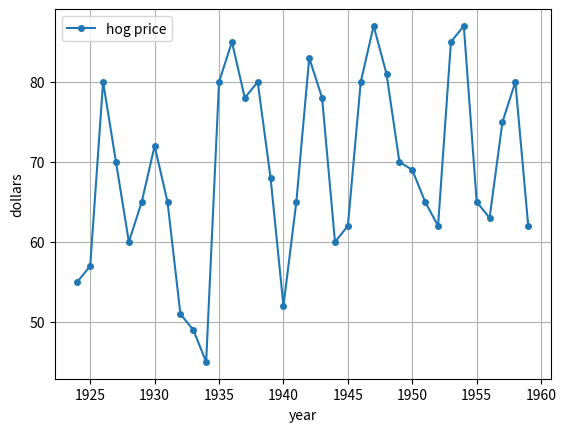
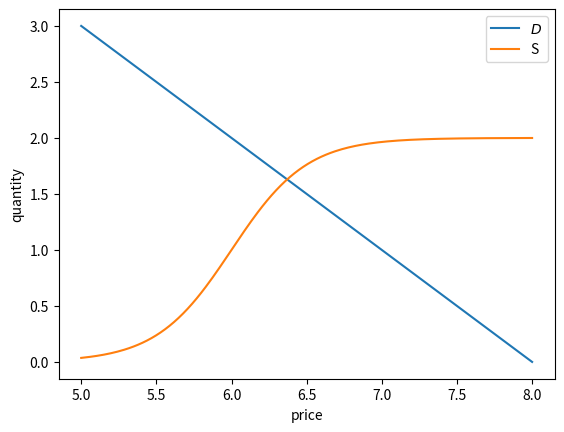
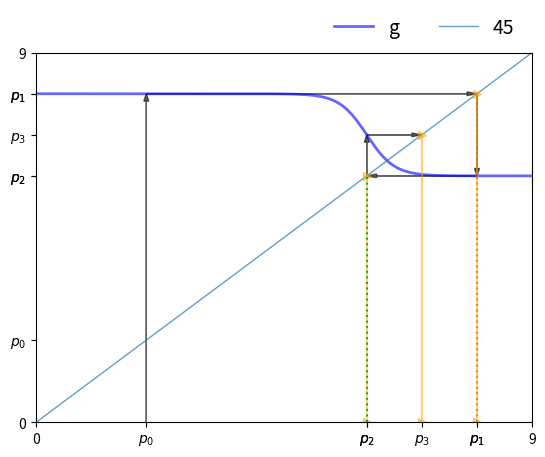
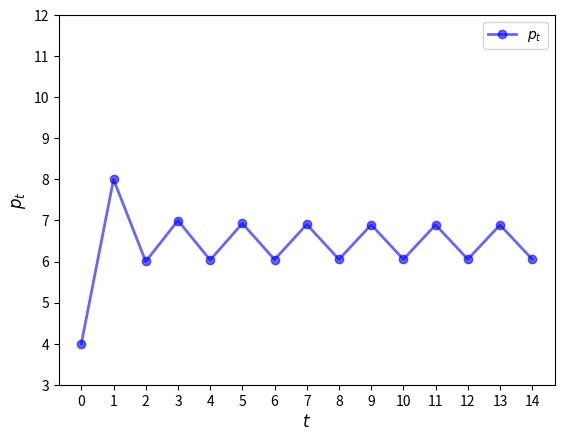
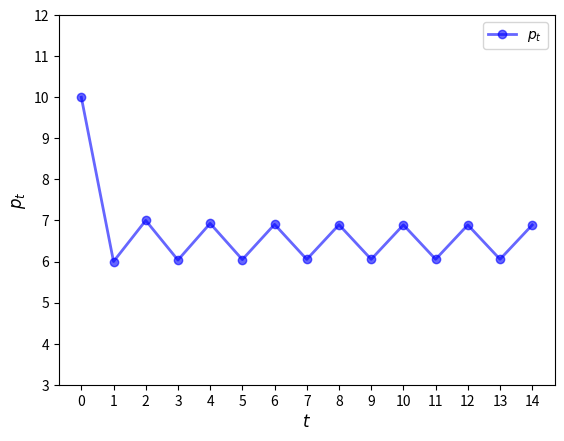
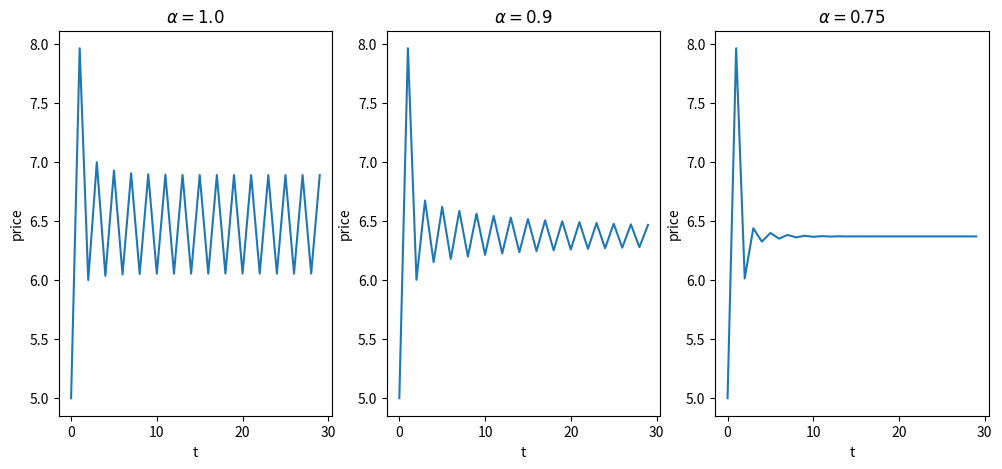
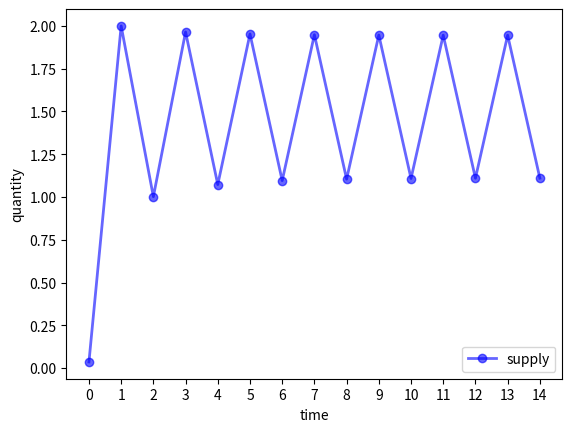
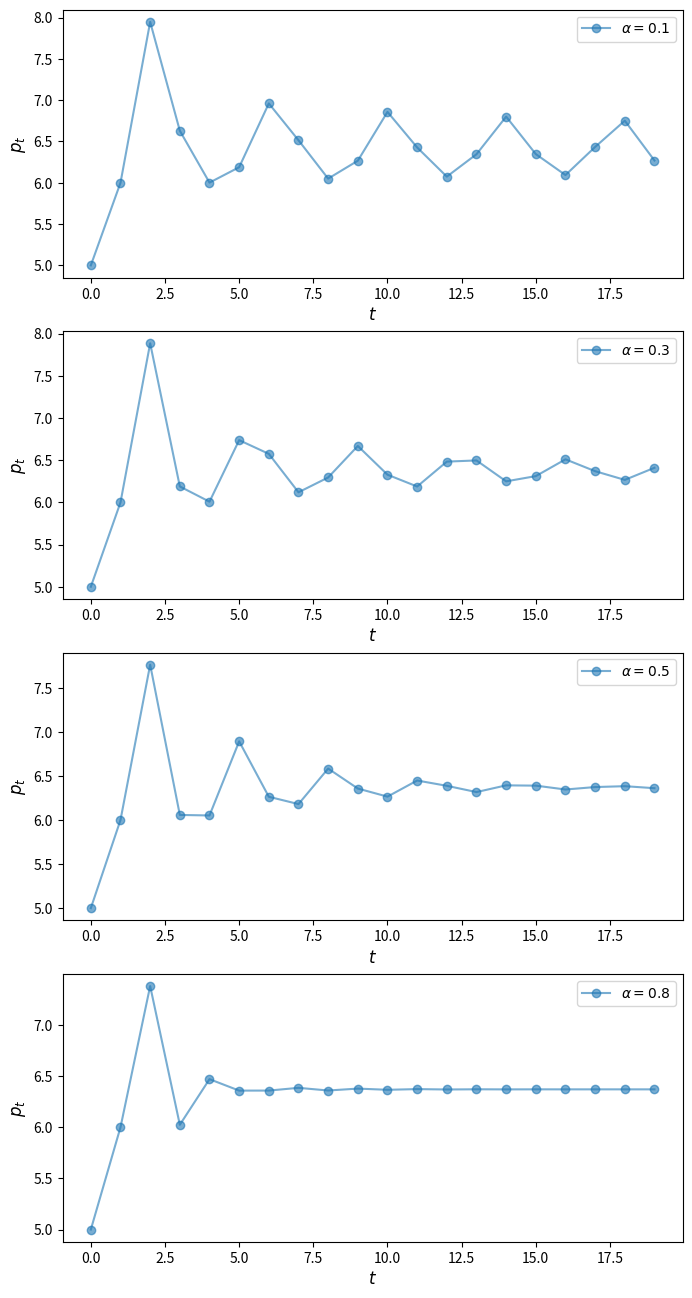

Python code for these plots, in order:
import numpy as np
import matplotlib.pyplot as plt

hog_prices = [55, 57, 80, 70, 60, 65, 72, 65, 51, 49, 45, 80, 85,
              78, 80, 68, 52, 65, 83, 78, 60, 62, 80, 87, 81, 70,
              69, 65, 62, 85, 87, 65, 63, 75, 80, 62]
years = np.arange(1924, 1960)
fig, ax = plt.subplots()
ax.plot(years, hog_prices, '-o', ms=4, label='hog price')
ax.set_xlabel('year')
ax.set_ylabel('dollars')
ax.legend()
ax.grid()
plt.show()

class Market:

    def __init__(self,
                 a=8,      # demand parameter
                 b=1,      # demand parameter
                 c=6,      # supply parameter
                 d=1,      # supply parameter
                 λ=2.0):   # supply parameter
        self.a, self.b, self.c, self.d = a, b, c, d
        self.λ = λ

    def demand(self, p):
        a, b = self.a, self.b
        return a - b * p

    def supply(self, p):
        c, d, λ = self.c, self.d, self.λ
        return np.tanh(λ * (p - c)) + d

p_grid = np.linspace(5, 8, 200)
m = Market()
fig, ax = plt.subplots()

ax.plot(p_grid, m.demand(p_grid), label="$D$")
ax.plot(p_grid, m.supply(p_grid), label="S")
ax.set_xlabel("price")
ax.set_ylabel("quantity")
ax.legend()

plt.show()

def g(model, current_price):
    """
    Function to find the next price given the current price
    and Market model
    """
    a, b = model.a, model.b
    next_price = - (model.supply(current_price) - a) / b
    return next_price

def plot45(model, pmin, pmax, p0, num_arrows=5):
    """
    Function to plot a 45 degree plot

    Parameters
    ==========

    model: Market model

    pmin: Lower price limit

    pmax: Upper price limit

    p0: Initial value of price (needed to simulate prices)

    num_arrows: Number of simulations to plot
    """
    pgrid = np.linspace(pmin, pmax, 200)

    fig, ax = plt.subplots()
    ax.set_xlim(pmin, pmax)
    ax.set_ylim(pmin, pmax)

    hw = (pmax - pmin) * 0.01
    hl = 2 * hw
    arrow_args = dict(fc="k", ec="k", head_width=hw,
            length_includes_head=True, lw=1,
            alpha=0.6, head_length=hl)

    ax.plot(pgrid, g(model, pgrid), 'b-',
            lw=2, alpha=0.6, label='g')
    ax.plot(pgrid, pgrid, lw=1, alpha=0.7, label='45')

    x = p0
    xticks = [pmin]
    xtick_labels = [pmin]

    for i in range(num_arrows):
        if i == 0:
            ax.arrow(x, 0.0, 0.0, g(model, x),
                     **arrow_args)
        else:
            ax.arrow(x, x, 0.0, g(model, x) - x,
                     **arrow_args)
            ax.plot((x, x), (0, x), ls='dotted')

        ax.arrow(x, g(model, x),
                 g(model, x) - x, 0, **arrow_args)
        xticks.append(x)
        xtick_labels.append(r'$p_{}$'.format(str(i)))

        x = g(model, x)
        xticks.append(x)
        xtick_labels.append(r'$p_{}$'.format(str(i+1)))
        ax.plot((x, x), (0, x), '->', alpha=0.5, color='orange')

    xticks.append(pmax)
    xtick_labels.append(pmax)
    ax.set_xticks(xticks)
    ax.set_yticks(xticks)
    ax.set_xticklabels(xtick_labels)
    ax.set_yticklabels(xtick_labels)

    bbox = (0., 1.04, 1., .104)
    legend_args = {'bbox_to_anchor': bbox, 'loc': 'upper right'}

    ax.legend(ncol=2, frameon=False, **legend_args, fontsize=14)
    plt.show()

m = Market()

plot45(m, 0, 9, 2, num_arrows=3)

def ts_plot_price(model,             # Market model
                  p0,                # Initial price
                  y_a=3, y_b= 12,    # Controls y-axis
                  ts_length=10):     # Length of time series
    """
    Function to simulate and plot the time series of price.

    """
    fig, ax = plt.subplots()
    ax.set_xlabel(r'$t$', fontsize=12)
    ax.set_ylabel(r'$p_t$', fontsize=12)
    p = np.empty(ts_length)
    p[0] = p0
    for t in range(1, ts_length):
        p[t] = g(model, p[t-1])
    ax.plot(np.arange(ts_length),
            p,
            'bo-',
            alpha=0.6,
            lw=2,
            label=r'$p_t$')
    ax.legend(loc='best', fontsize=10)
    ax.set_ylim(y_a, y_b)
    ax.set_xticks(np.arange(ts_length))
    plt.show()

ts_plot_price(m, 4, ts_length=15)

ts_plot_price(m, 10, ts_length=15)

def find_next_price_adaptive(model, curr_price_exp):
    """
    Function to find the next price given the current price expectation
    and Market model
    """
    return - (model.supply(curr_price_exp) - model.a) / model.b

def ts_price_plot_adaptive(model, p0, ts_length=10, α=[1.0, 0.9, 0.75]):
    fig, axs = plt.subplots(1, len(α), figsize=(12, 5))
    for i_plot, a in enumerate(α):
        pe_last = p0
        p_values = np.empty(ts_length)
        p_values[0] = p0
        for i in range(1, ts_length):
            p_values[i] = find_next_price_adaptive(model, pe_last)
            pe_last = a*p_values[i] + (1 - a)*pe_last

        axs[i_plot].plot(np.arange(ts_length), p_values)
        axs[i_plot].set_title(r'$\alpha={}$'.format(a))
        axs[i_plot].set_xlabel('t')
        axs[i_plot].set_ylabel('price')
    plt.show()

ts_price_plot_adaptive(m, 5, ts_length=30)

def ts_plot_supply(model, p0, ts_length=10):
    """
    Function to simulate and plot the supply function
    given the initial price.
    """
    pe_last = p0
    s_values = np.empty(ts_length)
    for i in range(ts_length):
        # store quantity
        s_values[i] = model.supply(pe_last)
        # update price
        pe_last = - (s_values[i] - model.a) / model.b


    fig, ax = plt.subplots()
    ax.plot(np.arange(ts_length),
            s_values,
            'bo-',
            alpha=0.6,
            lw=2,
            label=r'supply')

    ax.legend(loc='best', fontsize=10)
    ax.set_xticks(np.arange(ts_length))
    ax.set_xlabel("time")
    ax.set_ylabel("quantity")
    plt.show()

m = Market()
ts_plot_supply(m, 5, 15)

def find_next_price_blae(model, curr_price_exp):
    """
    Function to find the next price given the current price expectation
    and Market model
    """
    return - (model.supply(curr_price_exp) - model.a) / model.b

def ts_plot_price_blae(model, p0, p1, alphas, ts_length=15):
    """
    Function to simulate and plot the time series of price
    using backward looking average expectations.
    """
    fig, axes = plt.subplots(len(alphas), 1, figsize=(8, 16))

    for ax, a in zip(axes.flatten(), alphas):
        p = np.empty(ts_length)
        p[0] = p0
        p[1] = p1
        for t in range(2, ts_length):
            pe = a*p[t-1] + (1 - a)*p[t-2]
            p[t] = -(model.supply(pe) - model.a) / model.b
        ax.plot(np.arange(ts_length),
                p,
                'o-',
                alpha=0.6,
                label=r'$\alpha={}$'.format(a))
        ax.legend(loc='best', fontsize=10)
        ax.set_xlabel(r'$t$', fontsize=12)
        ax.set_ylabel(r'$p_t$', fontsize=12)
    plt.show()

m = Market()
ts_plot_price_blae(m, 
                   p0=5, 
                   p1=6, 
                   alphas=[0.1, 0.3, 0.5, 0.8], 
                   ts_length=20)